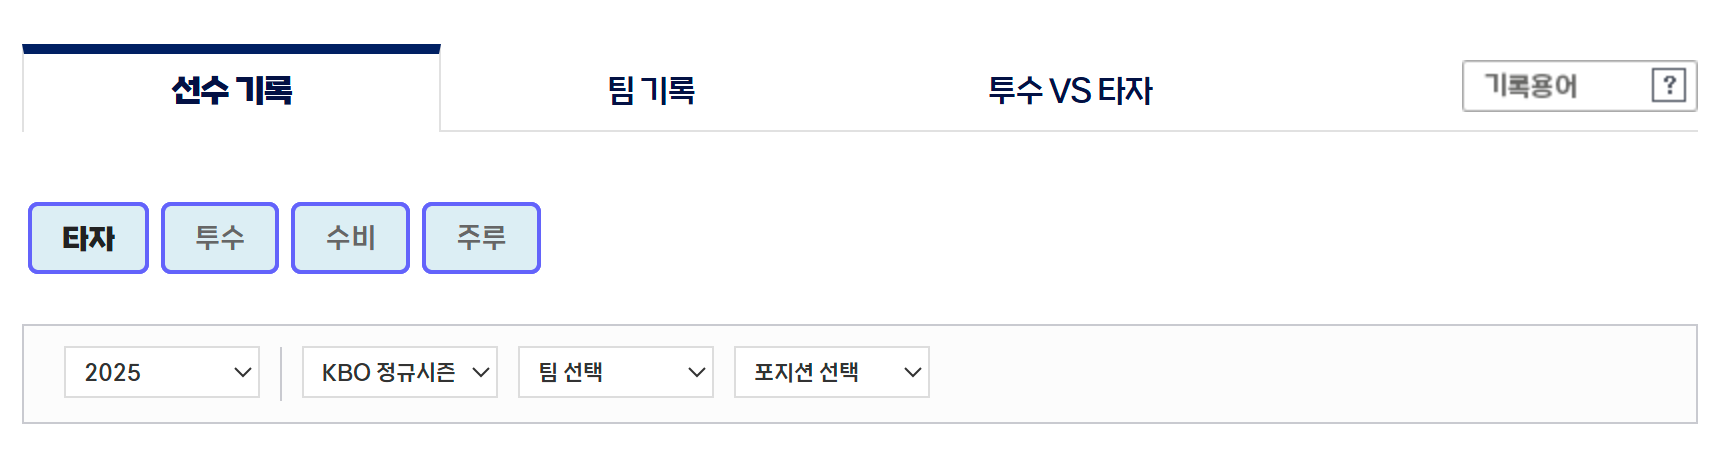
Workflow: 03_DT추출3_KBO_2

Step 1: For Each UI Element

Step 2: select "2024" in '선수 기록' (no picture)

Step 3: select "KBO 정규시즌" in '선수 기록' (no picture)

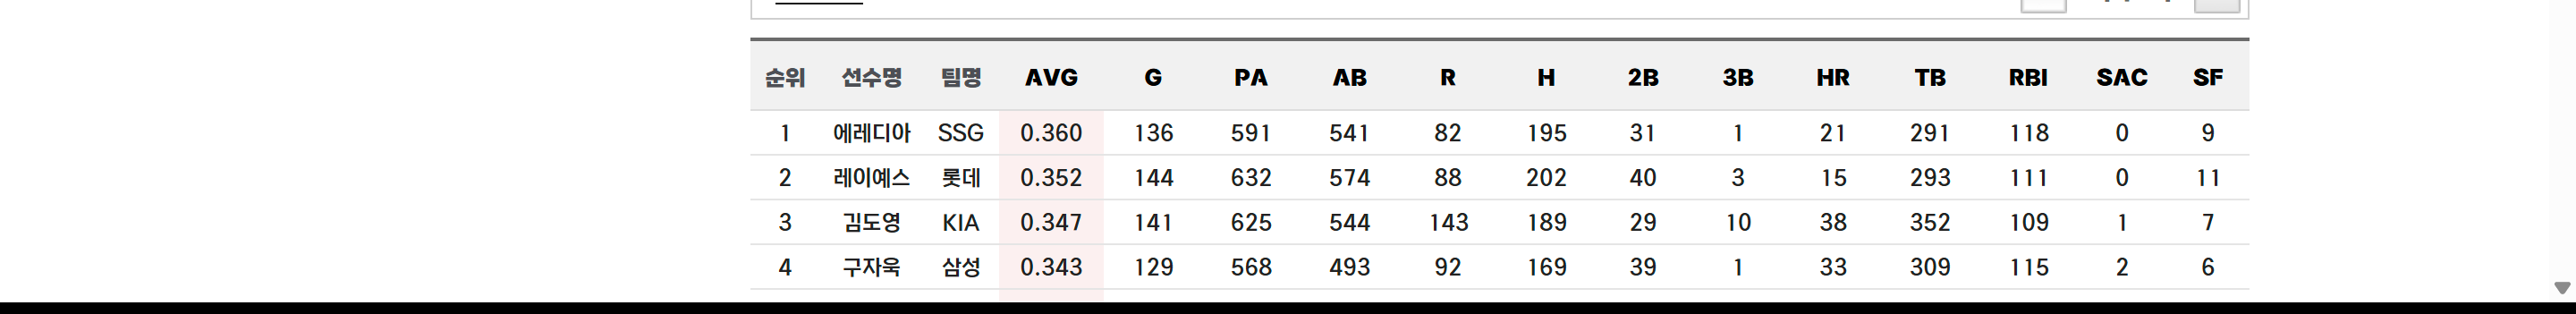
Step 4: get-text